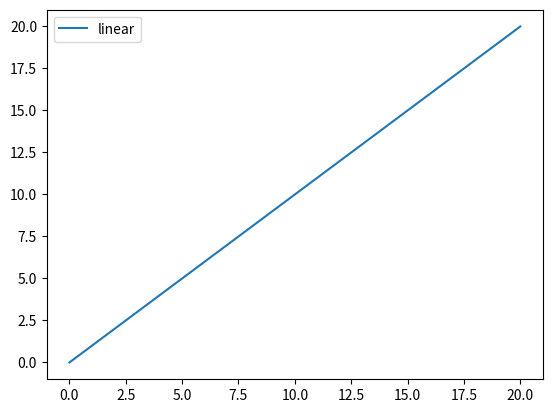

Write the Python code that produced this figure.
import matplotlib.pyplot as plt
import numpy as np
x = np.linspace(0, 20, 50)
plt.plot(x, x, label='linear')
plt.legend()
plt.show()
